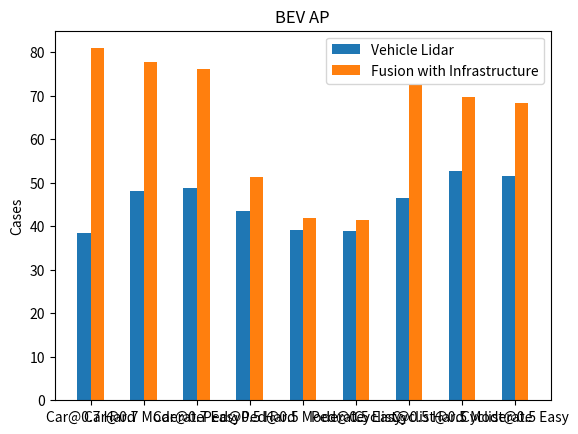
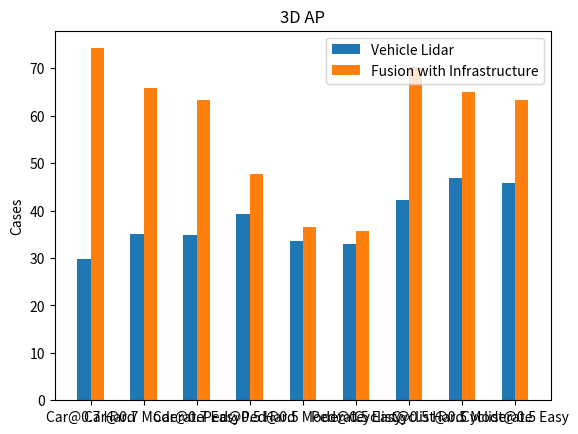

The script that saved these images, in order:
import numpy as np
import pandas as pd
import matplotlib.pyplot as plt#pip install matplotlib
#plt.style.use('seaborn-whitegrid')
import seaborn as sns

#Grouped Bar Chart
labels = ['Car@0.7 Hard', 'Car@0.7 Moderate', 'Car@0.7 Easy', 'Ped@0.5 Hard', 'Ped@0.5 Moderate', 'Ped@0.5 Easy', 'Cyclist@0.5 Hard', 'Cyclist@0.5 Moderate', 'Cyclist@0.5 Easy']
group1 = [38.54, 48, 48.8, 43.5, 39.1, 38.8, 46.6, 52.8, 51.6]
group2 = [80.9, 77.7, 76.1, 51.4, 41.9, 41.4, 72.4, 69.6, 68.3]

x = np.arange(len(labels))  # the label locations
width = 0.25  # the width of the bars

fig, ax = plt.subplots()
rects1 = ax.bar(x - width/2, group1, width, label='Vehicle Lidar')
rects2 = ax.bar(x + width/2, group2, width, label='Fusion with Infrastructure')

# # Add some text for labels, title and custom x-axis tick labels, etc.
ax.set_ylabel('Cases')
ax.set_title('BEV AP')
ax.set_xticks(x)
ax.set_xticklabels(labels)
ax.legend()

plt.show()

#save figure as vector-format images (.pdf, eps, svg)
fig.savefig('bevap.pdf')


#Grouped Bar Chart
labels = ['Car@0.7 Hard', 'Car@0.7 Moderate', 'Car@0.7 Easy', 'Ped@0.5 Hard', 'Ped@0.5 Moderate', 'Ped@0.5 Easy', 'Cyclist@0.5 Hard', 'Cyclist@0.5 Moderate', 'Cyclist@0.5 Easy']
group1 = [29.7, 35, 34.9, 39.2, 33.5, 33, 42.3, 46.8, 45.8]
group2 = [74.2, 65.9, 63.3, 47.6, 36.5, 35.7, 70.3, 65, 63.4]

x = np.arange(len(labels))  # the label locations
width = 0.25  # the width of the bars

fig, ax = plt.subplots()
rects1 = ax.bar(x - width/2, group1, width, label='Vehicle Lidar')
rects2 = ax.bar(x + width/2, group2, width, label='Fusion with Infrastructure')

# # Add some text for labels, title and custom x-axis tick labels, etc.
ax.set_ylabel('Cases')
ax.set_title('3D AP')
ax.set_xticks(x)
ax.set_xticklabels(labels)
ax.legend()

plt.show()

#save figure as vector-format images (.pdf, eps, svg)
fig.savefig('3dap.pdf')